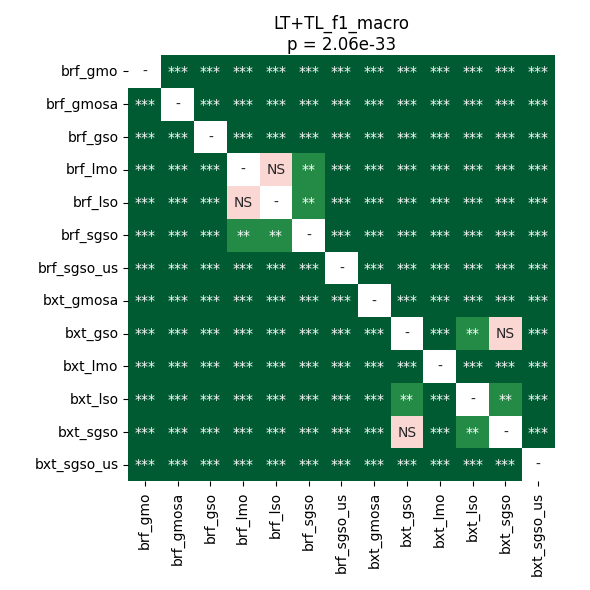

Values plotted in this chart, from the file beside it:
	brf_gmo	brf_gmosa	brf_gso	brf_lmo	brf_lso	brf_sgso	brf_sgso_us	bxt_gmosa	bxt_gso	bxt_lmo	bxt_lso	bxt_sgso	bxt_sgso_us
brf_gmo	1.0	3.3526353433098594e-05	3.3526353433098594e-05	3.3526353433098594e-05	3.3526353433098594e-05	3.3526353433098594e-05	3.3526353433098594e-05	3.3526353433098594e-05	3.3526353433098594e-05	3.3526353433098594e-05	3.3526353433098594e-05	3.3526353433098594e-05	3.3526353433098594e-05
brf_gmosa	3.3526353433098594e-05	1.0	3.3526353433098594e-05	3.3526353433098594e-05	3.3526353433098594e-05	9.918212890625e-05	3.3526353433098594e-05	3.3526353433098594e-05	3.3526353433098594e-05	3.3526353433098594e-05	3.3526353433098594e-05	3.3526353433098594e-05	3.3526353433098594e-05
brf_gso	3.3526353433098594e-05	3.3526353433098594e-05	1.0	3.3526353433098594e-05	3.3526353433098594e-05	3.3526353433098594e-05	3.3526353433098594e-05	3.3526353433098594e-05	3.3526353433098594e-05	3.3526353433098594e-05	3.3526353433098594e-05	3.3526353433098594e-05	3.3526353433098594e-05
brf_lmo	3.3526353433098594e-05	3.3526353433098594e-05	3.3526353433098594e-05	1.0	0.4037	0.001402	3.3526353433098594e-05	3.3526353433098594e-05	3.3526353433098594e-05	3.3526353433098594e-05	3.3526353433098594e-05	3.3526353433098594e-05	3.3526353433098594e-05
brf_lso	3.3526353433098594e-05	3.3526353433098594e-05	3.3526353433098594e-05	0.4037	1.0	0.001746	3.3526353433098594e-05	3.3526353433098594e-05	3.3526353433098594e-05	3.3526353433098594e-05	3.3526353433098594e-05	3.3526353433098594e-05	3.3526353433098594e-05
brf_sgso	3.3526353433098594e-05	9.918212890625e-05	3.3526353433098594e-05	0.001402	0.001746	1.0	3.3526353433098594e-05	3.3526353433098594e-05	3.3526353433098594e-05	3.3526353433098594e-05	3.3526353433098594e-05	3.3526353433098594e-05	3.3526353433098594e-05
brf_sgso_us	3.3526353433098594e-05	3.3526353433098594e-05	3.3526353433098594e-05	3.3526353433098594e-05	3.3526353433098594e-05	3.3526353433098594e-05	1.0	3.3526353433098594e-05	3.3526353433098594e-05	3.3526353433098594e-05	3.3526353433098594e-05	3.3526353433098594e-05	3.3526353433098594e-05
bxt_gmosa	3.3526353433098594e-05	3.3526353433098594e-05	3.3526353433098594e-05	3.3526353433098594e-05	3.3526353433098594e-05	3.3526353433098594e-05	3.3526353433098594e-05	1.0	3.3526353433098594e-05	3.3526353433098594e-05	3.3526353433098594e-05	3.3526353433098594e-05	3.3526353433098594e-05
bxt_gso	3.3526353433098594e-05	3.3526353433098594e-05	3.3526353433098594e-05	3.3526353433098594e-05	3.3526353433098594e-05	3.3526353433098594e-05	3.3526353433098594e-05	3.3526353433098594e-05	1.0	3.3526353433098594e-05	0.001746	0.1776	3.3526353433098594e-05
bxt_lmo	3.3526353433098594e-05	3.3526353433098594e-05	3.3526353433098594e-05	3.3526353433098594e-05	3.3526353433098594e-05	3.3526353433098594e-05	3.3526353433098594e-05	3.3526353433098594e-05	3.3526353433098594e-05	1.0	3.3526353433098594e-05	3.3526353433098594e-05	3.3526353433098594e-05
bxt_lso	3.3526353433098594e-05	3.3526353433098594e-05	3.3526353433098594e-05	3.3526353433098594e-05	3.3526353433098594e-05	3.3526353433098594e-05	3.3526353433098594e-05	3.3526353433098594e-05	0.001746	3.3526353433098594e-05	1.0	0.00783	3.3526353433098594e-05
bxt_sgso	3.3526353433098594e-05	3.3526353433098594e-05	3.3526353433098594e-05	3.3526353433098594e-05	3.3526353433098594e-05	3.3526353433098594e-05	3.3526353433098594e-05	3.3526353433098594e-05	0.1776	3.3526353433098594e-05	0.00783	1.0	3.3526353433098594e-05
bxt_sgso_us	3.3526353433098594e-05	3.3526353433098594e-05	3.3526353433098594e-05	3.3526353433098594e-05	3.3526353433098594e-05	3.3526353433098594e-05	3.3526353433098594e-05	3.3526353433098594e-05	3.3526353433098594e-05	3.3526353433098594e-05	3.3526353433098594e-05	3.3526353433098594e-05	1.0
